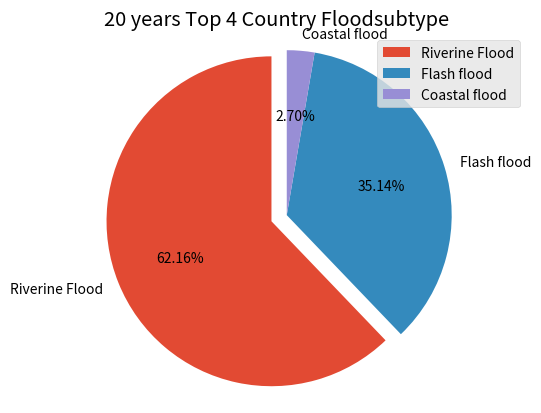

The matplotlib source for this figure:
import matplotlib.pyplot as plt

labels = ['Riverine Flood', 'Flash flood', 'Coastal flood']
share = [23, 13,  1]

explode = (0.1,0,0)
plt.style.use('ggplot')
plt.title('20 years Top 4 Country Floodsubtype ')
plt.pie(x=share, explode=explode, labels=labels, autopct='%.2f%%',
        startangle=90)
plt.axis('equal')
plt.legend(loc='upper right')


#circle = plt.Circle(xy=(0,0), radius=.75, facecolor='white')
#plt.gca().add_artist(circle)
plt.show()






